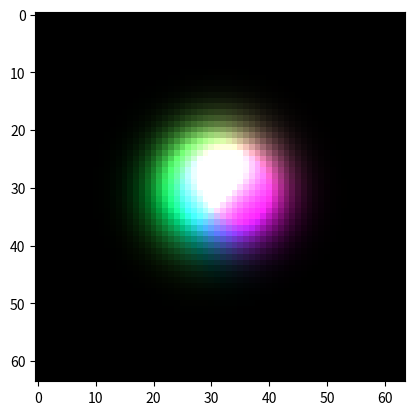

Write Python code to recreate this figure.
"""Minimal self contained numpy example of the leapfrog scheme
for the equation geometric_derivative(phi) = m * phi,
in the full algebra of x+y+t-
"""
import numpy as np
import matplotlib.pyplot as plt
import matplotlib.animation as animation

def edt(lhs, rhs, courant=0.33):
	lhs -= rhs * courant
idt = edt
ed = lambda d: lambda a: np.roll(a, shift=-1, axis=d) - a
id = lambda d: lambda a: a - np.roll(a, shift=+1, axis=d)
edx, edy = [ed(a) for a in range(2)]
idx, idy = [id(a) for a in range(2)]

x2 = np.linspace(-1, 1, 64) ** 2
m = (1 - np.exp(-np.add.outer(x2, x2) * 3)) * 0.6

def leapfrog(phi):
	s, x, y, t, xy, xt, yt, xyt = phi
	edt(s,   -(+idx(xt)  +idy(yt)  +m*t))
	edt(x,   +(+edx(t)   -idy(xyt) +m*xt))
	edt(y,   +(+idx(xyt) +edy(t)   +m*yt))
	edt(xy,  -(+edx(yt)  -edy(xt)  +m*xyt))
	idt(t,   +(+idx(x)   +idy(y)   +m*s))
	idt(xt,  -(+edx(s)   -idy(xy)  +m*x))
	idt(yt,  -(+idx(xy)  +edy(s)   +m*y))
	idt(xyt, +(+edx(y)   -edy(x)   +m*xy))

phi = np.random.normal(size=(8, 1, 1)) * np.exp(-np.add.outer(x2, x2) * 16)

color = lambda phi: np.clip(np.abs(phi[1:4]).T * 2, 0, 1)
im = plt.imshow(color(phi), animated=True)
def updatefig(*args):
	for i in range(3): leapfrog(phi)
	im.set_array(color(phi))
	return im,
ani = animation.FuncAnimation(plt.gcf(), updatefig, interval=10, blit=True)
plt.show()
